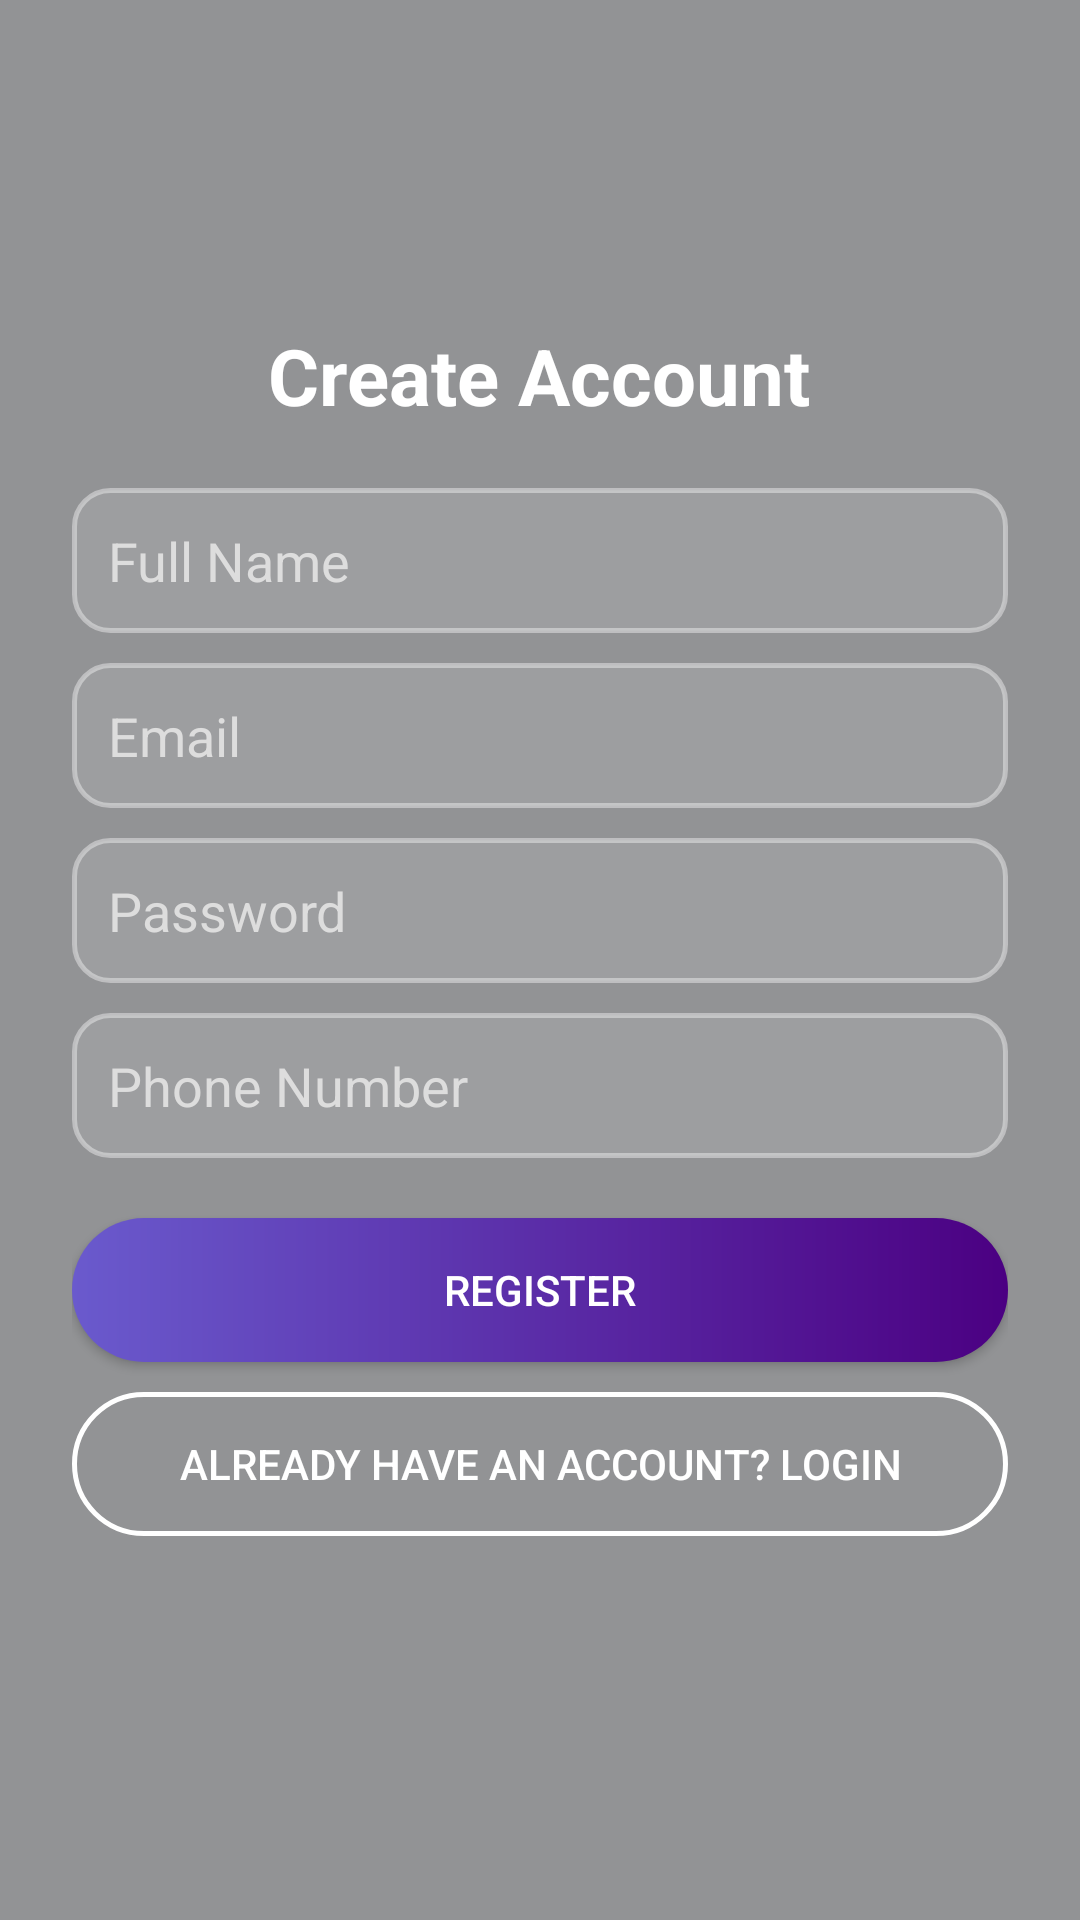

Layout XML and referenced resources for this Android screen:
<!-- AndroidManifest.xml: application theme Theme.ZStocks -->
<!-- res/layout/activity_register.xml -->
<?xml version="1.0" encoding="utf-8"?>
<FrameLayout xmlns:android="http://schemas.android.com/apk/res/android"
    android:layout_width="match_parent"
    android:layout_height="match_parent">

    
    <ImageView
        android:layout_width="match_parent"
        android:layout_height="match_parent"
        android:scaleType="centerCrop"
        android:src="@drawable/zstocks_bg5" />

    
    <View
        android:layout_width="match_parent"
        android:layout_height="match_parent"
        android:background="#66000000" />

    
    <LinearLayout
        android:layout_width="match_parent"
        android:layout_height="620dp"
        android:layout_marginBottom="70dp"
        android:gravity="center"
        android:orientation="vertical"
        android:padding="24dp">

        
        <TextView
            android:layout_width="wrap_content"
            android:layout_height="wrap_content"
            android:layout_marginBottom="20dp"
            android:text="Create Account"
            android:textColor="#FFFFFF"
            android:textSize="26sp"
            android:textStyle="bold" />

        
        <EditText
            android:id="@+id/name"
            android:layout_width="match_parent"
            android:layout_height="wrap_content"
            android:background="@drawable/input_border"
            android:hint="Full Name"
            android:padding="12dp"
            android:textColor="#FFFFFF"
            android:textColorHint="#DDDDDD" />

        <EditText
            android:id="@+id/email"
            android:layout_width="match_parent"
            android:layout_height="wrap_content"
            android:layout_marginTop="10dp"
            android:background="@drawable/input_border"
            android:hint="Email"
            android:padding="12dp"
            android:textColor="#FFFFFF"
            android:textColorHint="#DDDDDD" />

        <EditText
            android:id="@+id/password"
            android:layout_width="match_parent"
            android:layout_height="wrap_content"
            android:layout_marginTop="10dp"
            android:background="@drawable/input_border"
            android:hint="Password"
            android:inputType="textPassword"
            android:padding="12dp"
            android:textColor="#FFFFFF"
            android:textColorHint="#DDDDDD" />

        <EditText
            android:id="@+id/phone"
            android:layout_width="match_parent"
            android:layout_height="wrap_content"
            android:layout_marginTop="10dp"
            android:background="@drawable/input_border"
            android:hint="Phone Number"
            android:inputType="phone"
            android:padding="12dp"
            android:textColor="#FFFFFF"
            android:textColorHint="#DDDDDD" />

        
        <Button
            android:id="@+id/registerBtn"
            android:layout_width="match_parent"
            android:layout_height="48dp"
            android:layout_marginTop="20dp"
            android:background="@drawable/button_gradient"
            android:text="Register"
            android:textColor="#FFFFFF" />

        
        <Button
            android:id="@+id/loginBtn"
            android:layout_width="match_parent"
            android:layout_height="48dp"
            android:layout_marginTop="10dp"
            android:background="@drawable/button_outline"
            android:text="Already have an account? Login"
            android:textColor="#FFFFFF" />

    </LinearLayout>

</FrameLayout>
<!-- resources referenced by this layout -->
<resources>
  <!-- drawable button_gradient (drawable) -->
  <shape xmlns:android="http://schemas.android.com/apk/res/android">
  
      <gradient
          android:startColor="#6A5ACD"
          android:endColor="#4B0082"
          android:angle="0"/>
  
      <corners android:radius="25dp"/>
  </shape>
  <!-- drawable button_outline (drawable) -->
  <shape xmlns:android="http://schemas.android.com/apk/res/android">
  
      <solid android:color="#00000000"/>
  
      <stroke
          android:width="1.5dp"
          android:color="#FFFFFF"/>
  
      <corners android:radius="25dp"/>
  </shape>
  <!-- drawable input_border (drawable) -->
  <shape xmlns:android="http://schemas.android.com/apk/res/android">
  
      <solid android:color="#1AFFFFFF"/>
  
      <stroke
          android:width="1.5dp"
          android:color="#66FFFFFF"/>
  
      <corners android:radius="12dp"/>
  
      <padding
          android:left="10dp"
          android:right="10dp"/>
  </shape>
  <style name="Theme.ZStocks" parent="Base.Theme.ZStocks" />
  <style name="Base.Theme.ZStocks" parent="Theme.Material3.DayNight.NoActionBar">
  
          
          <item name="colorPrimary">#1E88E5</item>
          <item name="colorOnPrimary">#FFFFFF</item>
  
          
          <item name="colorSecondary">#6A11CB</item>
          <item name="colorOnSecondary">#FFFFFF</item>
  
          
          <item name="android:windowBackground">#F2F4F8</item>
  
          
          <item name="android:statusBarColor">#1565C0</item>
  
      </style>
</resources>
